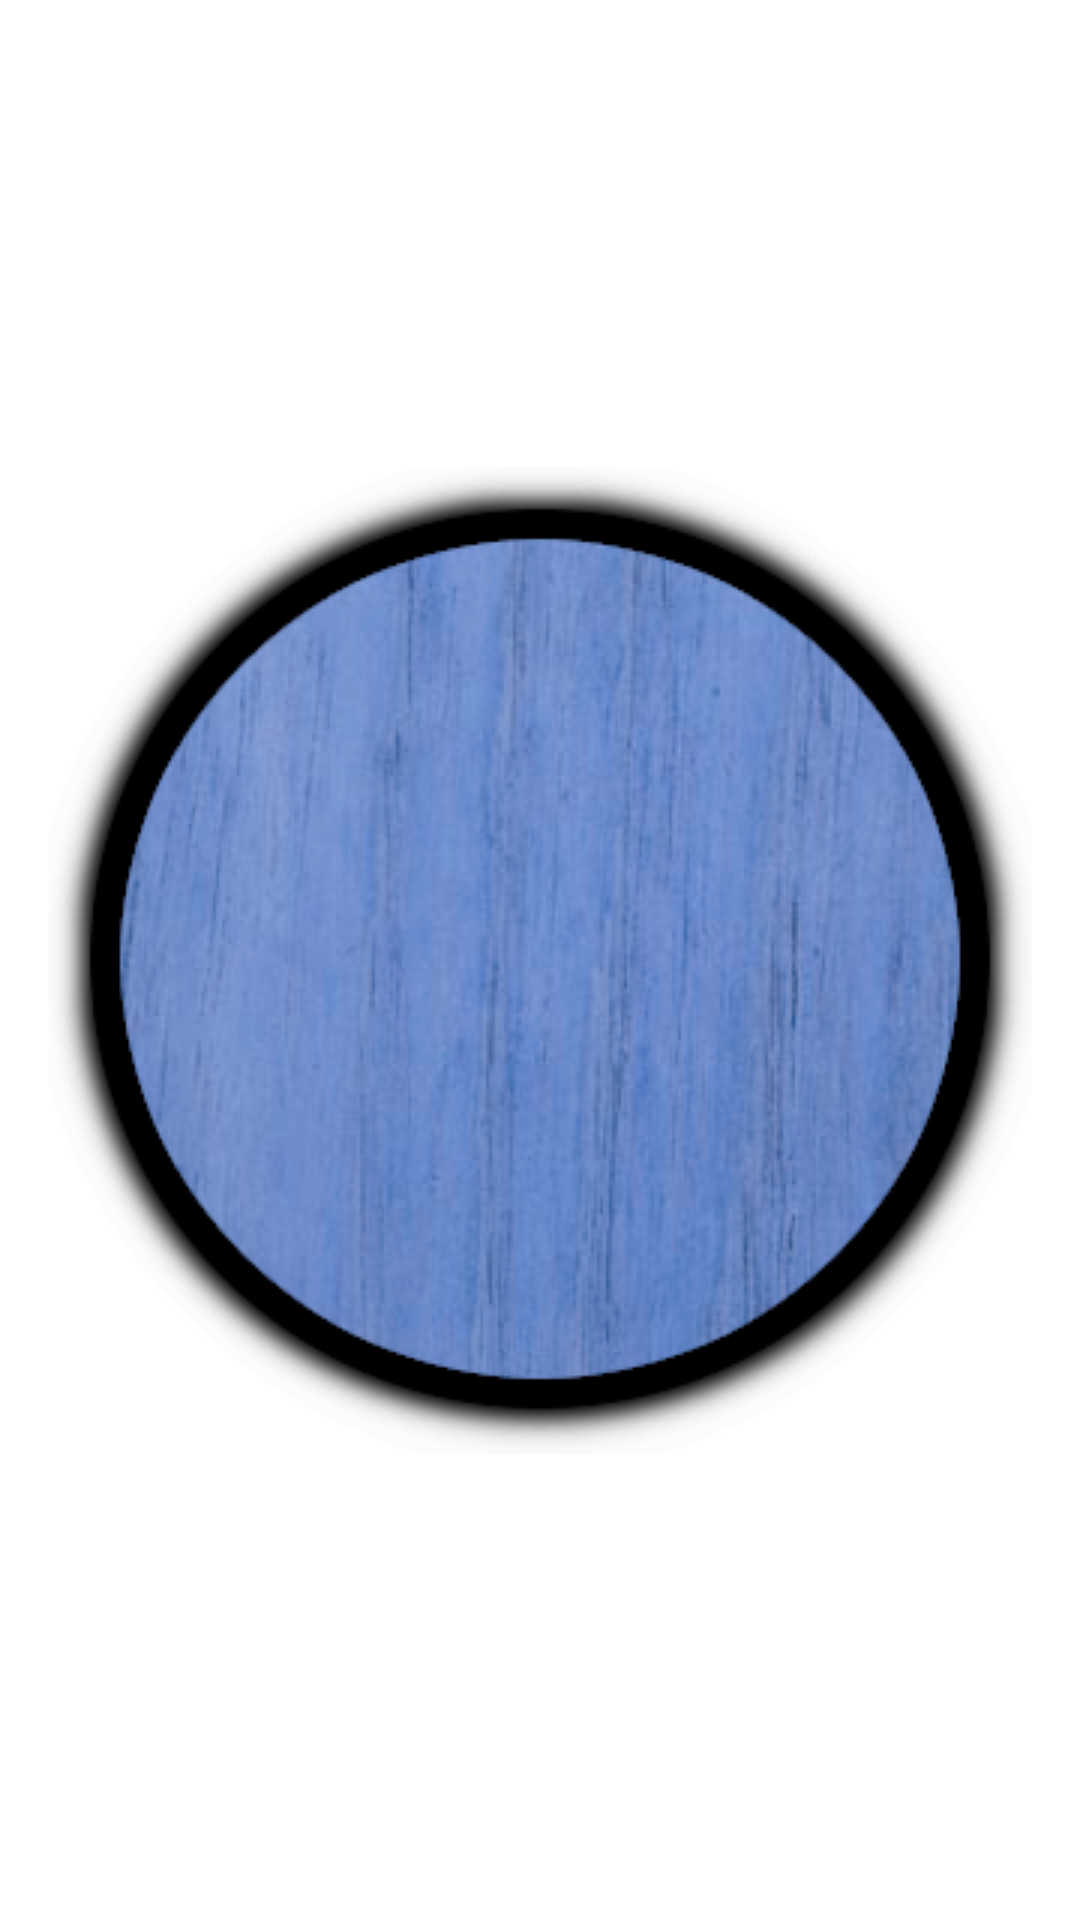

Write the Android layout XML for this screen, with the resource values it uses.
<!-- AndroidManifest.xml: application theme Theme.Backgammon -->
<!-- res/layout/pawn.xml -->
<?xml version="1.0" encoding="utf-8"?>
<androidx.constraintlayout.widget.ConstraintLayout
    xmlns:android="http://schemas.android.com/apk/res/android"
    xmlns:app="http://schemas.android.com/apk/res-auto"
    android:layout_width="match_parent"
    android:layout_height="match_parent">

    <ImageView
        android:layout_width="wrap_content"
        android:layout_height="wrap_content"
        android:src="@drawable/pawn_blue"
        app:layout_constraintBottom_toBottomOf="parent"
        app:layout_constraintStart_toStartOf="parent"
        app:layout_constraintTop_toTopOf="parent"
        app:layout_constraintEnd_toEndOf="parent"/>
</androidx.constraintlayout.widget.ConstraintLayout>
<!-- resources referenced by this layout -->
<resources>
  <!-- drawable pawn_blue: png bitmap (drawable, 103575 bytes) -->
  <style name="Theme.Backgammon" parent="Theme.MaterialComponents.DayNight.DarkActionBar">
          
          <item name="colorPrimary">@color/purple_500</item>
          <item name="colorPrimaryVariant">@color/purple_700</item>
          <item name="colorOnPrimary">@color/white</item>
          
          <item name="colorSecondary">@color/teal_200</item>
          <item name="colorSecondaryVariant">@color/teal_700</item>
          <item name="colorOnSecondary">@color/black</item>
          
          <item name="android:statusBarColor" tools:targetApi="l">?attr/colorPrimaryVariant</item>
          
      </style>
  <!-- not gathered from this repository: default colours our renderer supplied (Android Studio template values) -->
  <color name="purple_500">#FF6200EE</color>
  <color name="purple_700">#FF3700B3</color>
  <color name="teal_200">#FF03DAC5</color>
  <color name="teal_700">#FF018786</color>
  <color name="black">#FF000000</color>
  <color name="white">#FFFFFFFF</color>
</resources>
